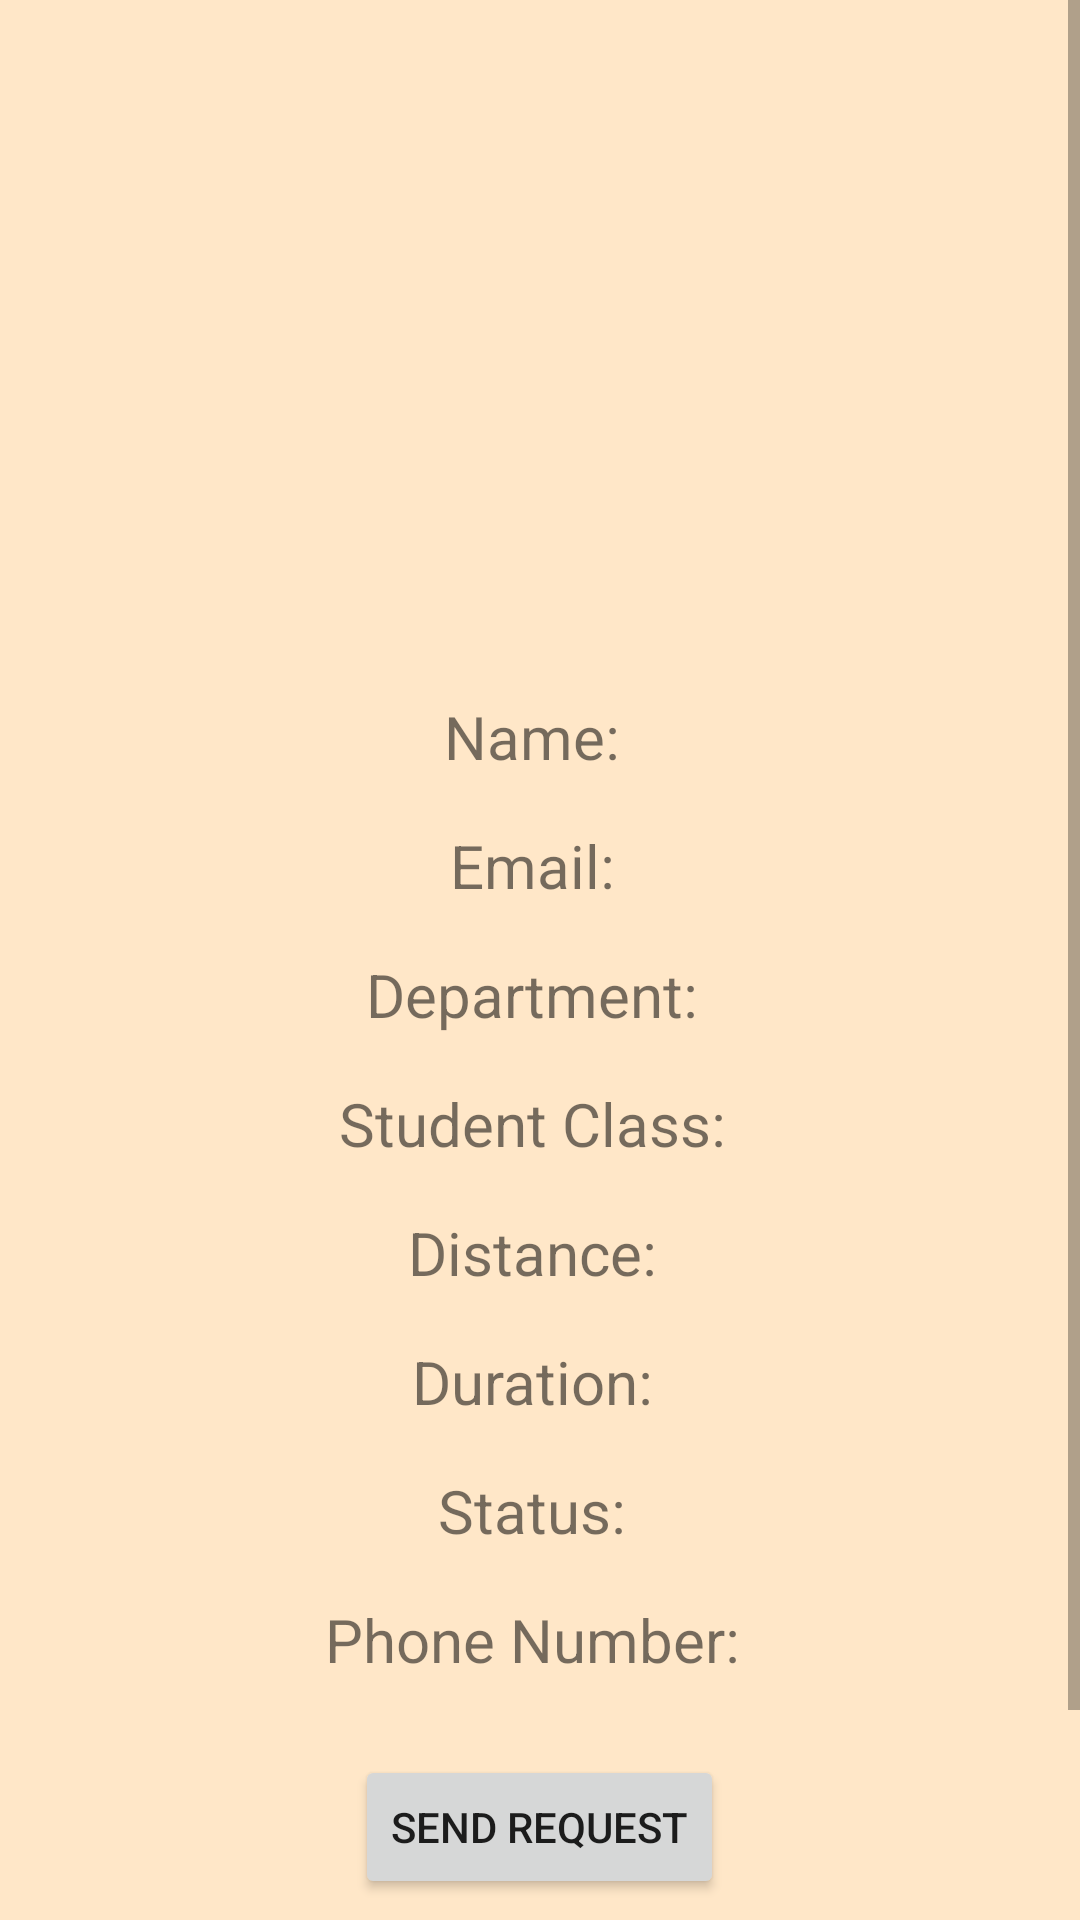

The Android layout XML behind this screen, and the referenced resources:
<!-- AndroidManifest.xml: application theme Theme.RoomieApp -->
<!-- res/layout/activity_user_detail.xml -->
<ScrollView
    xmlns:android="http://schemas.android.com/apk/res/android"
    xmlns:tools="http://schemas.android.com/tools"
    android:layout_width="match_parent"
    android:layout_height="match_parent">

    <LinearLayout
        android:layout_width="match_parent"
        android:layout_height="wrap_content"
        android:orientation="vertical"
        android:padding="16dp"
        android:gravity="center_horizontal">

        <ImageView
            android:id="@+id/user_image"
            android:layout_width="match_parent"
            android:layout_height="200dp"
            tools:src="@tools:sample/avatars" />

        <LinearLayout
            android:layout_width="match_parent"
            android:layout_height="wrap_content"
            android:orientation="horizontal"
            android:paddingTop="16dp"
            android:gravity="center_horizontal">

            <TextView
                android:layout_width="wrap_content"
                android:layout_height="wrap_content"
                android:text="Name: "
                android:textSize="20sp"/>

            <TextView
                android:id="@+id/user_name"
                android:layout_width="wrap_content"
                android:layout_height="wrap_content"
                android:textSize="20sp"/>
        </LinearLayout>

        <LinearLayout
            android:layout_width="match_parent"
            android:layout_height="wrap_content"
            android:orientation="horizontal"
            android:paddingTop="16dp"
            android:gravity="center_horizontal">

            <TextView
                android:layout_width="wrap_content"
                android:layout_height="wrap_content"
                android:text="Email: "
                android:textSize="20sp"/>

            <TextView
                android:id="@+id/user_email"
                android:layout_width="wrap_content"
                android:layout_height="wrap_content"
                android:textSize="20sp"/>
        </LinearLayout>

        <LinearLayout
            android:layout_width="match_parent"
            android:layout_height="wrap_content"
            android:orientation="horizontal"
            android:paddingTop="16dp"
            android:gravity="center_horizontal">

            <TextView
                android:layout_width="wrap_content"
                android:layout_height="wrap_content"
                android:text="Department: "
                android:textSize="20sp"/>

            <TextView
                android:id="@+id/user_department"
                android:layout_width="wrap_content"
                android:layout_height="wrap_content"
                android:textSize="20sp"/>
        </LinearLayout>

        <LinearLayout
            android:layout_width="match_parent"
            android:layout_height="wrap_content"
            android:orientation="horizontal"
            android:paddingTop="16dp"
            android:gravity="center_horizontal">

            <TextView
                android:layout_width="wrap_content"
                android:layout_height="wrap_content"
                android:text="Student Class: "
                android:textSize="20sp"/>

            <TextView
                android:id="@+id/user_student_class"
                android:layout_width="wrap_content"
                android:layout_height="wrap_content"
                android:textSize="20sp"/>
        </LinearLayout>

        <LinearLayout
            android:layout_width="match_parent"
            android:layout_height="wrap_content"
            android:orientation="horizontal"
            android:paddingTop="16dp"
            android:gravity="center_horizontal">

            <TextView
                android:layout_width="wrap_content"
                android:layout_height="wrap_content"
                android:text="Distance: "
                android:textSize="20sp"/>

            <TextView
                android:id="@+id/user_distance"
                android:layout_width="wrap_content"
                android:layout_height="wrap_content"
                android:textSize="20sp"/>
        </LinearLayout>

        <LinearLayout
            android:layout_width="match_parent"
            android:layout_height="wrap_content"
            android:orientation="horizontal"
            android:paddingTop="16dp"
            android:gravity="center_horizontal">

            <TextView
                android:layout_width="wrap_content"
                android:layout_height="wrap_content"
                android:text="Duration: "
                android:textSize="20sp"/>

            <TextView
                android:id="@+id/user_duration"
                android:layout_width="wrap_content"
                android:layout_height="wrap_content"
                android:textSize="20sp"/>
        </LinearLayout>

        <LinearLayout
            android:layout_width="match_parent"
            android:layout_height="wrap_content"
            android:orientation="horizontal"
            android:paddingTop="16dp"
            android:gravity="center_horizontal">

            <TextView
                android:layout_width="wrap_content"
                android:layout_height="wrap_content"
                android:text="Status: "
                android:textSize="20sp"/>

            <TextView
                android:id="@+id/user_status"
                android:layout_width="wrap_content"
                android:layout_height="wrap_content"
                android:textSize="20sp"/>
        </LinearLayout>

        <LinearLayout
            android:layout_width="match_parent"
            android:layout_height="wrap_content"
            android:orientation="horizontal"
            android:paddingTop="16dp"
            android:gravity="center_horizontal">

            <TextView
                android:layout_width="wrap_content"
                android:layout_height="wrap_content"
                android:text="Phone Number: "
                android:textSize="20sp"/>

            <TextView
                android:id="@+id/user_contact"
                android:layout_width="wrap_content"
                android:layout_height="wrap_content"
                android:textSize="20sp"/>
        </LinearLayout>

        <Button
            android:layout_marginTop="25dp"
            android:id="@+id/send_request_button"
            android:layout_width="wrap_content"
            android:layout_height="wrap_content"
            android:text="Send Request" />


        <LinearLayout
            android:layout_width="match_parent"
            android:layout_height="wrap_content"
            android:orientation="horizontal"
            android:layout_marginTop="16dp"
            android:gravity="center">

            <LinearLayout
                android:layout_width="wrap_content"
                android:layout_height="wrap_content"
                android:orientation="vertical"
                android:layout_marginRight="16dp"
                android:gravity="center">

                <ImageView
                    android:id="@+id/message_icon"
                    android:layout_width="32dp"
                    android:layout_height="32dp"
                    android:src="@drawable/message" />

                <TextView
                    android:id="@+id/message_text"
                    android:layout_width="wrap_content"
                    android:layout_height="wrap_content"
                    android:text="Message"
                    android:textSize="16sp"/>
            </LinearLayout>

            <LinearLayout
                android:layout_width="wrap_content"
                android:layout_height="wrap_content"
                android:orientation="vertical"
                android:gravity="center">

                <ImageView
                    android:id="@+id/mail_icon"
                    android:layout_width="32dp"
                    android:layout_height="32dp"
                    android:src="@drawable/mail" />

                <TextView
                    android:id="@+id/mail_text"
                    android:layout_width="wrap_content"
                    android:layout_height="wrap_content"
                    android:text="Mail"
                    android:textSize="16sp"/>
            </LinearLayout>
        </LinearLayout>
    </LinearLayout>
</ScrollView>
<!-- resources referenced by this layout -->
<resources>
  <!-- drawable mail: png bitmap (drawable-v24, 675 bytes) -->
  <!-- drawable message: png bitmap (drawable-v24, 457 bytes) -->
  <style name="Theme.RoomieApp" parent="Theme.MaterialComponents.DayNight.DarkActionBar">
          
          <item name="colorPrimary">@color/brown_dark</item>
          <item name="colorPrimaryVariant">@color/brown_light</item>
          <item name="colorOnPrimary">@color/white</item>
          
          <item name="colorSecondary">@color/cream_light</item>
          <item name="colorSecondaryVariant">@color/cream_dark</item>
          <item name="colorOnSecondary">@color/black</item>
          
          <item name="android:statusBarColor">?attr/colorPrimaryVariant</item>
          
          <item name="android:windowBackground">@color/cream_dark</item>
  
      </style>
  <color name="brown_dark">#8D5A3F</color>
  <color name="brown_light">#D7B396</color>
  <color name="white">#FFFFFFFF</color>
  <color name="cream_light">#FFF7EB</color>
  <color name="cream_dark">#FFE7C8</color>
  <color name="black">#FF000000</color>
</resources>
